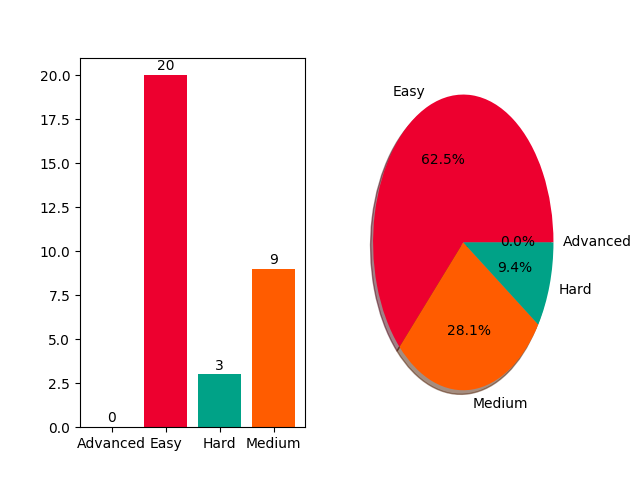

Source data for this figure (header and first rows):
problem, difficulty
Find the Point, Easy
Maximum Draws, Easy
Handshake, Easy
Minimum Height Triangle, Easy
Army Game, Easy
Leonardo's Prime Factors, Easy
Connecting Towns, Easy
Cutting Paper Squares, Easy
Summing the N series, Medium
Sherlock and Moving Tiles, Easy
Best Divisor, Easy
Restaurant, Easy
Reverse Game, Easy
Strange Grid Again, Easy
Diwali Lights, Medium
Sherlock and Divisors, Easy
Sherlock and Permutations, Hard
Even Odd Query, Hard
Special Multiple, Medium
Matrix Tracing, Hard
Die Hard 3, Medium
Halloween party, Easy
Filling Jars, Easy
Is Fibo, Medium
K Candy Store, Medium
Sumar and the Floating Rocks, Easy
Russian Peasant Exponentiation, Easy
Bus Station, Medium
Most Distant, Easy
Jim and the Jokes, Medium
Possible Path, Easy
Mutual Recurrences, Medium
